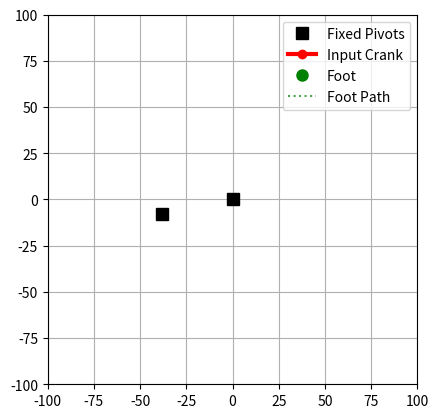

The script that saved this image:
import matplotlib.pyplot as plt
import numpy as np
from matplotlib.animation import FuncAnimation

# --- Parameters and Helper Functions ---

# Standard Jansen's linkage link lengths (proportional)
a = 38  # Input crank
b = 41.5  # Rocker link connected to crank
c = 39.3  # Link connecting rocker to main triangle
d = 40.1  # Side of the main triangle
e = 55.8  # Link connecting crank to the 'knee'
f = 39.4  # Upper leg link
g = 36.7  # Lower leg link
h = 65.7  # Link connecting main triangle to 'ankle'
i = 49.0  # Link forming the foot triangle

# Fixed pivot points (ground)
p_crank = np.array([0, 0])
p_fixed = np.array([-38, -7.8])


def intersect_circles(p1, r1, p2, r2):
    """
    Finds the intersection points of two circles.
    Returns one of the two intersection points based on a heuristic
    to avoid linkage 'flipping'.
    """
    d = np.linalg.norm(p2 - p1)
    if d > r1 + r2 or d < abs(r1 - r2) or d == 0:
        return p1 + np.array([r1, 0])  # Return default on failure

    a_calc = (r1**2 - r2**2 + d**2) / (2 * d)
    h_calc = np.sqrt(max(0, r1**2 - a_calc**2))

    p_mid = p1 + a_calc * (p2 - p1) / d

    intersection1 = np.array(
        [
            p_mid[0] + h_calc * (p2[1] - p1[1]) / d,
            p_mid[1] - h_calc * (p2[0] - p1[0]) / d,
        ]
    )
    intersection2 = np.array(
        [
            p_mid[0] - h_calc * (p2[1] - p1[1]) / d,
            p_mid[1] + h_calc * (p2[0] - p1[0]) / d,
        ]
    )

    # Heuristic to choose the correct intersection for this linkage
    if intersection1[1] > intersection2[1]:
        return intersection1
    return intersection2


def update_positions(phi):
    """
    Calculates the positions of all joints for a given crank angle `phi`.
    """
    # Point A (end of crank)
    A = np.array([a * np.cos(phi), a * np.sin(phi)])
    # Point C (intersection from A and the fixed pivot)
    C = intersect_circles(A, c, p_fixed, b)
    # Point D is on the same rigid body as C, relative to the fixed pivot B
    angle_BC = np.arctan2(C[1] - p_fixed[1], C[0] - p_fixed[0])
    D = p_fixed + d * np.array(
        [np.cos(angle_BC + np.radians(28)), np.sin(angle_BC + np.radians(28))]
    )
    # Point E (intersection from A and D)
    E = intersect_circles(A, e, D, f)
    # Point F (intersection from C and E)
    F = intersect_circles(C, h, E, g)
    # Point G (the foot, intersection from D and F)
    G = intersect_circles(D, i, F, g)

    return A, C, D, E, F, G


# --- Plotting and Animation Setup ---

fig, ax = plt.subplots()
ax.set_aspect("equal")
foot_path_x, foot_path_y = [], []

# Create a plot object for each individual link for smooth drawing
(link_AC,) = ax.plot([], [], "o-", lw=2, color="royalblue", markersize=6)
(link_CD,) = ax.plot([], [], "o-", lw=2, color="royalblue", markersize=6)
(link_AE,) = ax.plot([], [], "o-", lw=2, color="royalblue", markersize=6)
(link_DF,) = ax.plot([], [], "o-", lw=2, color="royalblue", markersize=6)
(link_EF,) = ax.plot([], [], "o-", lw=2, color="royalblue", markersize=6)
(link_FG,) = ax.plot([], [], "o-", lw=2, color="royalblue", markersize=6)
(link_DG,) = ax.plot([], [], "o-", lw=2, color="royalblue", markersize=6)
(link_BC,) = ax.plot([], [], "o-", lw=2, color="royalblue", markersize=6)
(link_BD,) = ax.plot([], [], "o-", lw=2, color="royalblue", markersize=6)

# Store all link objects in a list to manage them easily
all_links = [
    link_AC,
    link_CD,
    link_AE,
    link_DF,
    link_EF,
    link_FG,
    link_DG,
    link_BC,
    link_BD,
]

# Plot objects for other components
(fixed_points,) = ax.plot(
    [p_crank[0], p_fixed[0]],
    [p_crank[1], p_fixed[1]],
    "s",
    color="black",
    markersize=8,
    label="Fixed Pivots",
)
(input_crank,) = ax.plot([], [], "o-", color="red", lw=3, label="Input Crank")
(foot_point,) = ax.plot([], [], "o", color="green", markersize=8, label="Foot")
(path_line,) = ax.plot([], [], ":", color="green", lw=1.5, alpha=0.7, label="Foot Path")
ax.legend()


def init():
    """Set up the plot limits and initialize elements."""
    ax.set_xlim(-100, 100)
    ax.set_ylim(-100, 100)  # Corrected y-limit

    # Initialize all individual links
    for link in all_links:
        link.set_data([], [])

    input_crank.set_data([], [])
    foot_point.set_data([], [])
    path_line.set_data([], [])

    # The return must include all animated objects
    return all_links + [input_crank, foot_point, path_line]


def animate(frame):
    """Update the plot for each frame of the animation."""
    phi = frame * (2 * np.pi / 200)  # Increased frames for smoother animation
    A, C, D, E, F, G = update_positions(phi)
    B = p_fixed  # B is the alias for the fixed pivot

    # Update foot path
    foot_path_x.append(G[0])
    foot_path_y.append(G[1])
    if len(foot_path_x) > 200:
        foot_path_x.pop(0)
        foot_path_y.pop(0)
    path_line.set_data(foot_path_x, foot_path_y)

    # Update input crank
    input_crank.set_data([p_crank[0], A[0]], [p_crank[1], A[1]])

    # Update foot position
    foot_point.set_data([G[0]], [G[1]])

    # Update data for each physical link individually for smooth plotting
    link_AC.set_data([A[0], C[0]], [A[1], C[1]])
    link_CD.set_data([C[0], D[0]], [C[1], D[1]])
    link_AE.set_data([A[0], E[0]], [A[1], E[1]])
    link_DF.set_data([D[0], F[0]], [D[1], F[1]])
    link_EF.set_data([E[0], F[0]], [E[1], F[1]])
    link_FG.set_data([F[0], G[0]], [F[1], G[1]])
    link_DG.set_data([D[0], G[0]], [D[1], G[1]])
    link_BC.set_data([B[0], C[0]], [B[1], C[1]])
    link_BD.set_data([B[0], D[0]], [B[1], D[1]])

    return all_links + [input_crank, foot_point, path_line]


# --- Run the Animation ---

ani = FuncAnimation(
    fig,
    animate,
    frames=200,  # Increased frames for smoother rotation
    init_func=init,
    blit=True,
    interval=30,  # Interval in ms, smaller is faster
)

plt.grid(True)
plt.show()
